Image classification data set "Data" (carranzaevolve/recono on GitHub). Class labels (128): 19 Crimes, 4 Soles, 4 Soles variant 1, 4 Soles variant 2, 4 Soles variant 3, 4 Soles variant 4, 4 Soles variant 6, Bacardi, Beringer, Bodegas Franco Espanolas, Campo Viejo, Casillero del Diablo, Concha Toro Lambrusco, Concha Toro Reservado, Concha Toro Trio, Cune, Josh, La Cetto, La Redonda, La Redonda variant 2, Martini, Moet and Chandon, Monte Xanic, Pata Negra, Riunite, Robert Mondavi, Sangre de Cristo, Santa Julia, Santa Rita, Siglo, Sol y Nieve, Sutter Home, Trivento, varios variant 1, Vina Maipo, World Table, Yellow Tail, Alma Mora, Andre, Anis Mico, Apothic, Barefoot, Boones, California Valle blanco, California Valle tinto, Caribe Cooler, Caribe Cooler Ultra, Carlo Rossi, Carlo Rossi fruit red, Carlo Rossi red, Carlo Rossi white, Carlo Rossi rosso frescato, Carnivor, Carnivor cabernet sauvignon, Codorniu, Conti licor, Controy licor naranja, Cool Wine, Cool Wine blanco, Cool Wine fruity blanco, Cool Wine fruity rosado, Cool Wine fruity tinto, Cool Wine rosado, Cool Wine tinto, Dark Horse, Dark Horse cabernet, Dark Horse chardonnay, Dark Horse merlot, Dark Horse rose, Don Simon white, Ederra, Ederra crianza, Ederra reserva, Ederra roble, Flamingo licor, Gallo, Gallo Family, Gallo Family cabernet, Gallo Family chardonnay, Gallo Family merlot, Gallo Family vin white, Gato Negro, Ghost, Ghost Pines, Glen Bays, Jarabe Madrilena, JP Chenet, Las Moras, Los Intocables, Los Pasos, Louis Martini, MacMurray pinot noir, Medusa Gomichela, Medusa Ultravioleta, Mirassou, Mora, Rompope Holandes, Ron Antillano, Santa Helena, Santa Helena cabernet, Santa Helena carmenere, Santa Helena chardonnay, Santa Helena gran reserva cabernet, Santa Helena gran vino, Santa Helena gran vino rose, Santa Helena gran vino tinto, Santa Helena reserva merlot, Santa Helena rose, Santa Helena varietal cabernet sauvignon, Santa Helena varietal carmenere, Santa Helena varietal chardonnay, Santa Helena varietal merlot, San Telmo, San Telmo cabernet, San Telmo malbec, San Telmo rosado, Septima, Tarapaca, Tequila Jarana, Tequila Mayorazgo, Tequila Viuda de Romero, Tarapaca gran reserva cabernet, Tarapaca gran reserva carmenere, Tarapaca reserva cabernet, Tarapaca reserva carmenere, Trapiche, Tres Coronas, Vodka Karat.

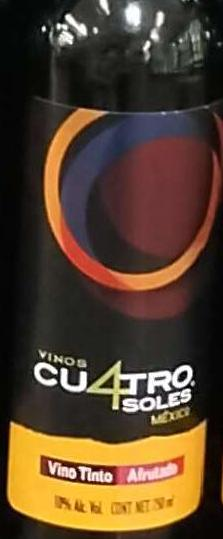
Label: 4 Soles variant 3

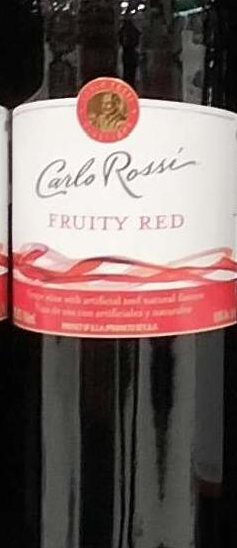
Label: Carlo Rossi fruit red

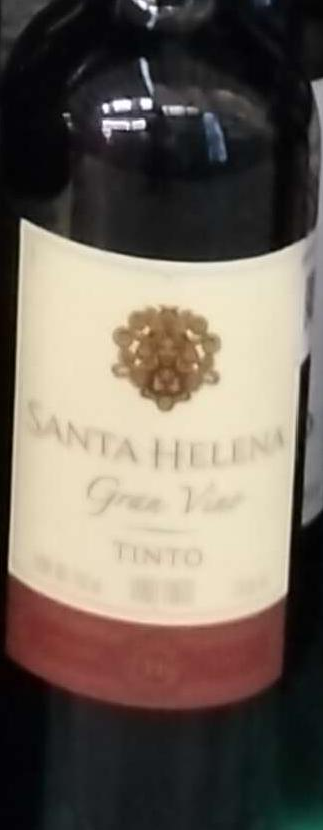
Label: Santa Helena gran vino

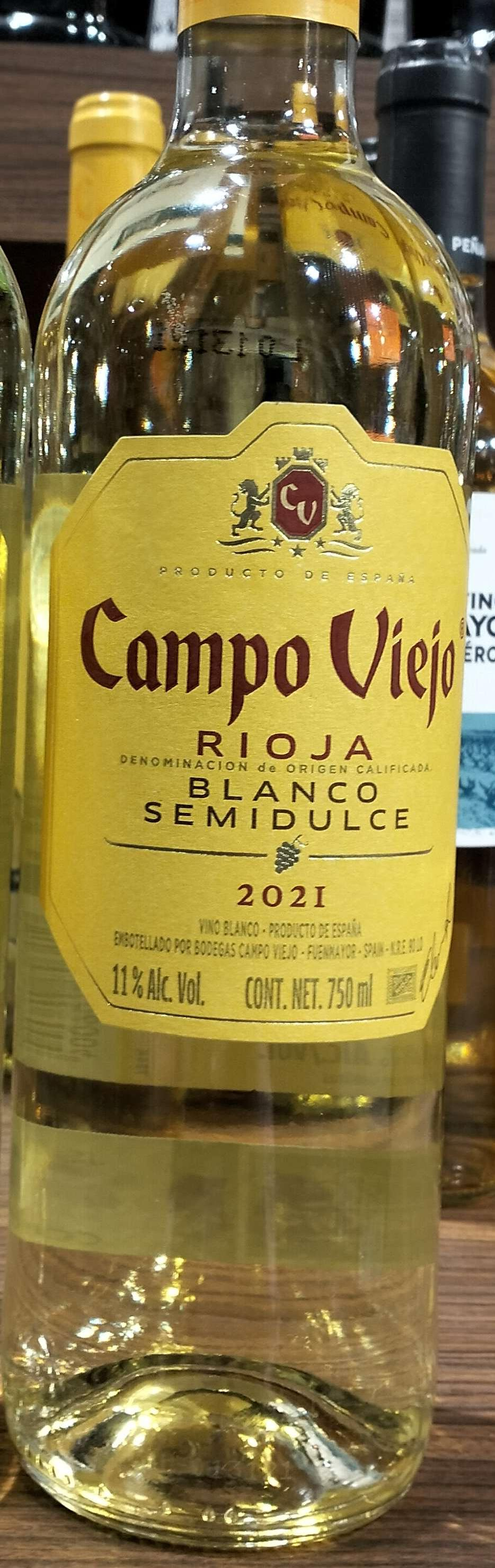
Label: Campo Viejo

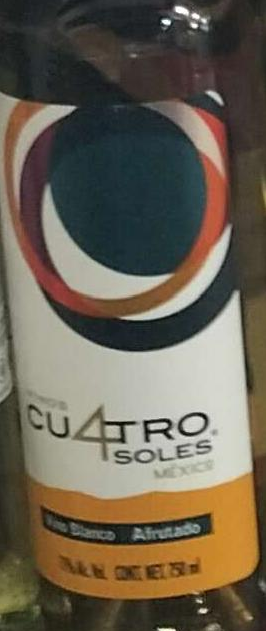
Label: 4 Soles

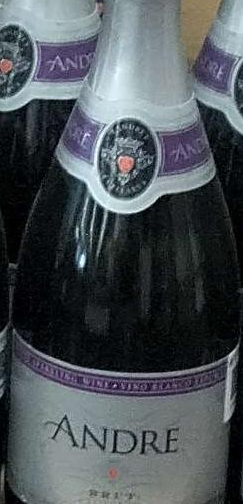
Label: Andre
